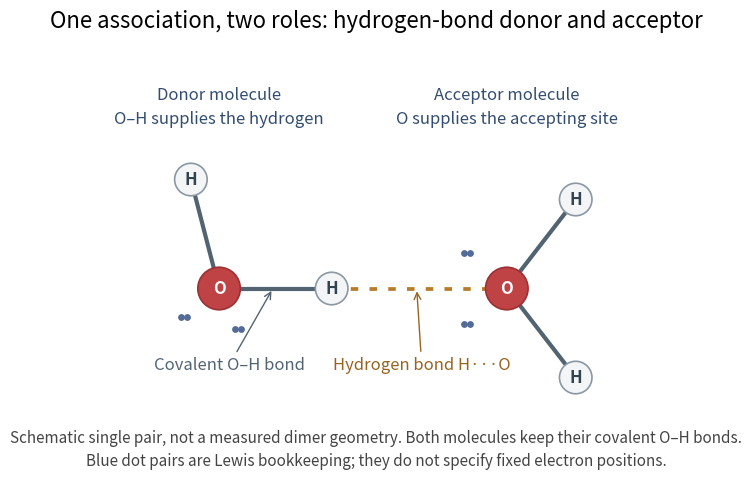

This figure's Python source:
"""Schematic donor/acceptor roles for two water molecules.

Output matching PNG to CWD. Not a measured water-dimer structure.
Tested with Python 3.14, NumPy 2.3.5 and Matplotlib 3.10.7.
"""

from pathlib import Path

import matplotlib.pyplot as plt
import numpy as np
from matplotlib.patches import Circle


def atom(ax, point, label):
    oxygen = label == "O"
    ax.add_patch(Circle(point, 0.17 if oxygen else 0.13,
                        facecolor="#bf4244" if oxygen else "#f3f5f7",
                        edgecolor="#9a3235" if oxygen else "#8b98a3",
                        linewidth=1.2, zorder=4))
    ax.text(*point, label, ha="center", va="center", weight="bold",
            color="white" if oxygen else "#334451", zorder=5, fontsize=12)


def main():
    plt.rcParams.update({"font.size": 12})
    fig, ax = plt.subplots(figsize=(11.4, 5.1), dpi=100, facecolor="white")
    fig.subplots_adjust(left=0.045, right=0.965, bottom=0.18, top=0.83)
    donor = np.array([0.0, 0.0])
    acceptor = np.array([2.3, 0.0])
    angle = np.deg2rad(104.5)
    donor_h = [np.array([0.9, 0]), 0.9*np.array([np.cos(angle), np.sin(angle)])]
    acceptor_h = [
        acceptor+0.9*np.array([np.cos(angle/2), np.sin(angle/2)]),
        acceptor+0.9*np.array([np.cos(angle/2), -np.sin(angle/2)]),
    ]
    for oxygen, hydrogens in [(donor, donor_h), (acceptor, acceptor_h)]:
        for hydrogen in hydrogens:
            ax.plot([oxygen[0], hydrogen[0]], [oxygen[1], hydrogen[1]],
                    color="#526472", linewidth=3, zorder=1)
        atom(ax, oxygen, "O")
        for hydrogen in hydrogens:
            atom(ax, hydrogen, "H")
    ax.plot([donor_h[0][0], acceptor[0]], [0, 0], color="#b77b2b",
            linestyle=(0, (2, 3)), linewidth=2.7, zorder=1)
    for oxygen, offsets in [
        (donor, [(-0.28, -0.23), (0.15, -0.32)]),
        (acceptor, [(-0.32, 0.28), (-0.32, -0.28)]),
    ]:
        for dx, dy in offsets:
            ax.scatter([oxygen[0]+dx-0.025, oxygen[0]+dx+0.025],
                       [oxygen[1]+dy, oxygen[1]+dy], s=15,
                       c="#536b96", zorder=6)
    ax.text(0.0, 1.32, "Donor molecule\nO–H supplies the hydrogen",
            ha="center", fontsize=12, linespacing=1.5, color="#334d70")
    ax.text(2.3, 1.32, "Acceptor molecule\nO supplies the accepting site",
            ha="center", fontsize=12, linespacing=1.5, color="#334d70")
    ax.annotate("Covalent O–H bond", xy=(0.43, 0), xytext=(0.08, -0.65),
                ha="center", color="#526472",
                arrowprops={"arrowstyle": "->", "color": "#526472"})
    ax.annotate("Hydrogen bond H···O", xy=(1.58, 0), xytext=(1.62, -0.65),
                ha="center", color="#966521",
                arrowprops={"arrowstyle": "->", "color": "#966521"})
    ax.set(xlim=(-0.75, 3.35), ylim=(-0.95, 1.7), aspect="equal")
    ax.axis("off")
    fig.suptitle("One association, two roles: hydrogen-bond donor and acceptor",
                 fontsize=16, y=0.96)
    fig.text(0.5, 0.065,
             "Schematic single pair, not a measured dimer geometry. Both molecules keep their covalent O–H bonds.\n"
             "Blue dot pairs are Lewis bookkeeping; they do not specify fixed electron positions.",
             ha="center", fontsize=11, linespacing=1.5, color="#444")
    fig.savefig(Path.cwd() / "water-hydrogen-bond-roles.png",
                facecolor="white", transparent=False)
    plt.close(fig)


if __name__ == "__main__":
    main()
